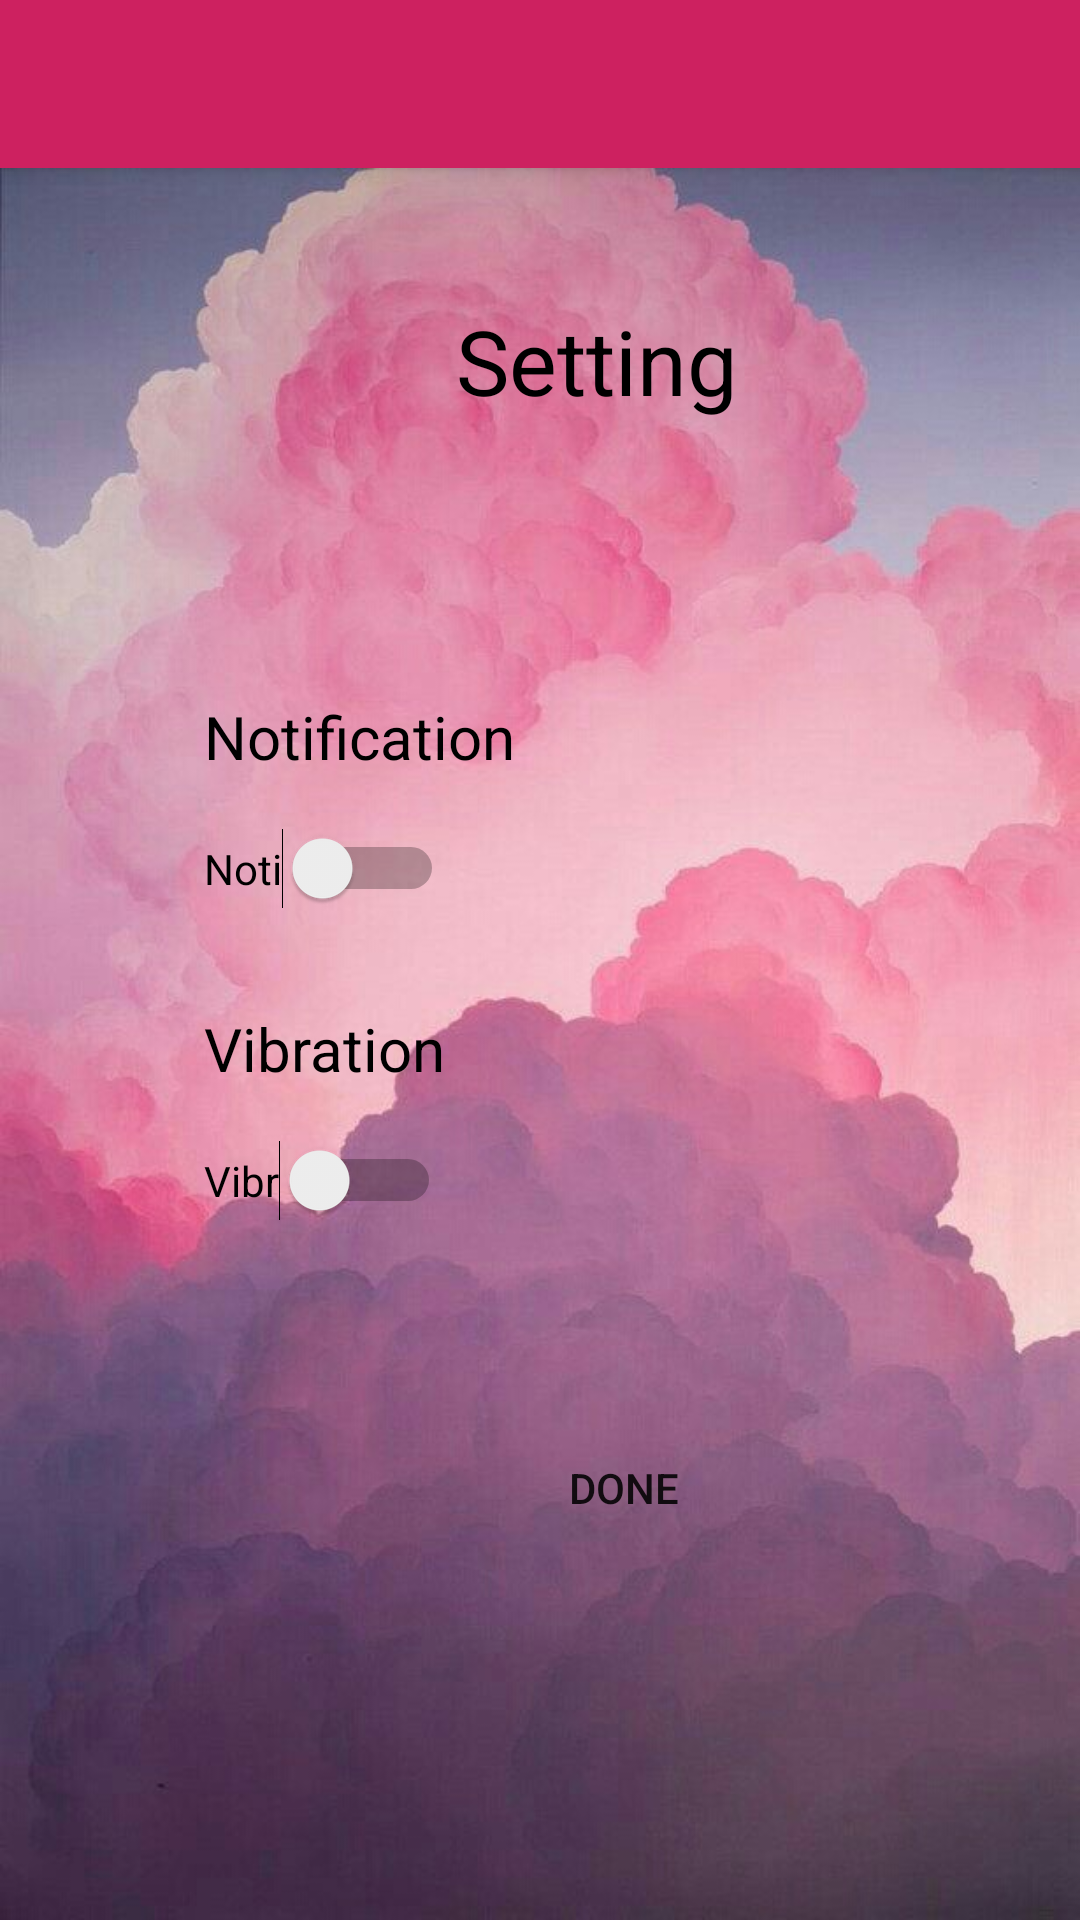

Here is an Android app screen rendered from its layout file. Give the layout XML and the strings, colors and styles it references.
<!-- AndroidManifest.xml: application theme backgroundtheme -->
<!-- res/layout/setting.xml -->
<?xml version="1.0" encoding="utf-8"?>
<androidx.constraintlayout.widget.ConstraintLayout xmlns:android="http://schemas.android.com/apk/res/android"
    xmlns:app="http://schemas.android.com/apk/res-auto"
    xmlns:tools="http://schemas.android.com/tools"
    android:orientation="vertical"
    android:layout_width="match_parent"
    android:layout_height="match_parent">

    <View
        android:id="@+id/background"
        android:layout_width="0dp"
        android:layout_height="0dp"
        android:background="@drawable/back2"
        app:layout_constraintBottom_toBottomOf="parent"
        app:layout_constraintEnd_toEndOf="@+id/toolbar"
        app:layout_constraintHorizontal_bias="0.0"
        app:layout_constraintStart_toStartOf="parent"
        app:layout_constraintTop_toBottomOf="@+id/toolbar"
        app:layout_constraintVertical_bias="1.0" />

    <androidx.appcompat.widget.Toolbar
        android:id="@+id/toolbar"
        android:layout_width="match_parent"
        android:layout_height="?attr/actionBarSize"
        android:background="@color/colorAccent"
        android:elevation="4dp"
        android:theme="@style/ThemeOverlay.AppCompat.ActionBar"
        app:popupTheme="@style/ThemeOverlay.AppCompat.Light" />

    <TextView
        android:id="@+id/textView20"
        android:layout_width="102dp"
        android:layout_height="42dp"
        android:textColor="#000000"
        android:layout_marginStart="152dp"
        android:layout_marginTop="44dp"
        android:text="@string/comment14"
        android:textSize="30dp"
        app:layout_constraintStart_toStartOf="parent"
        app:layout_constraintTop_toBottomOf="@+id/toolbar" />

    <Switch
        android:id="@+id/switchNotification"
        android:layout_width="wrap_content"
        android:layout_height="wrap_content"
        android:layout_marginStart="68dp"
        android:layout_marginTop="8dp"
        android:text="Noti"
        app:layout_constraintStart_toStartOf="parent"
        app:layout_constraintTop_toBottomOf="@+id/textView13" />

    <Switch
        android:id="@+id/switchVibration"
        android:layout_width="wrap_content"
        android:layout_height="wrap_content"
        android:layout_marginStart="68dp"
        android:layout_marginTop="324dp"
        android:text="Vibr"
        app:layout_constraintStart_toStartOf="@+id/background"
        app:layout_constraintTop_toBottomOf="@+id/toolbar" />

    <TextView
        android:id="@+id/textView13"
        android:layout_width="108dp"
        android:layout_height="36dp"
        android:layout_marginStart="68dp"
        android:layout_marginTop="176dp"
        android:text="@string/comment15"
        android:textSize="20dp"
        android:textColor="#000000"
        app:layout_constraintStart_toStartOf="parent"
        app:layout_constraintTop_toBottomOf="@+id/toolbar" />

    <TextView
        android:id="@+id/textView14"
        android:textSize="20dp"
        android:layout_width="94dp"
        android:layout_height="31dp"
        android:layout_marginStart="68dp"
        android:layout_marginTop="280dp"
        android:text="@string/comment16"
        android:textColor="#000000"
        app:layout_constraintStart_toStartOf="parent"
        app:layout_constraintTop_toBottomOf="@+id/toolbar" />

    <Button
        android:id="@+id/buttonDone"
        android:layout_width="wrap_content"
        android:layout_height="wrap_content"
        android:layout_marginStart="164dp"
        android:background="@drawable/round_btlogin"
        android:layout_marginTop="416dp"
        android:text="@string/comment17"
        app:layout_constraintStart_toStartOf="parent"
        app:layout_constraintTop_toBottomOf="@+id/toolbar" />


</androidx.constraintlayout.widget.ConstraintLayout>
<!-- resources referenced by this layout -->
<resources>
  <color name="colorAccent">#CD2160</color>
  <!-- drawable back2: jpeg bitmap (drawable-v24, 82836 bytes) -->
  <string name="comment14">
      Setting
      </string>
  <string name="comment15">
      Notification
      </string>
  <string name="comment16">
      Vibration
      </string>
  <string name="comment17">
      Done
      </string>
  <style name="backgroundtheme" parent="Theme.AppCompat.Light.NoActionBar">
          
          <item name="colorAccent">@color/colorAccent</item>
      </style>
</resources>
